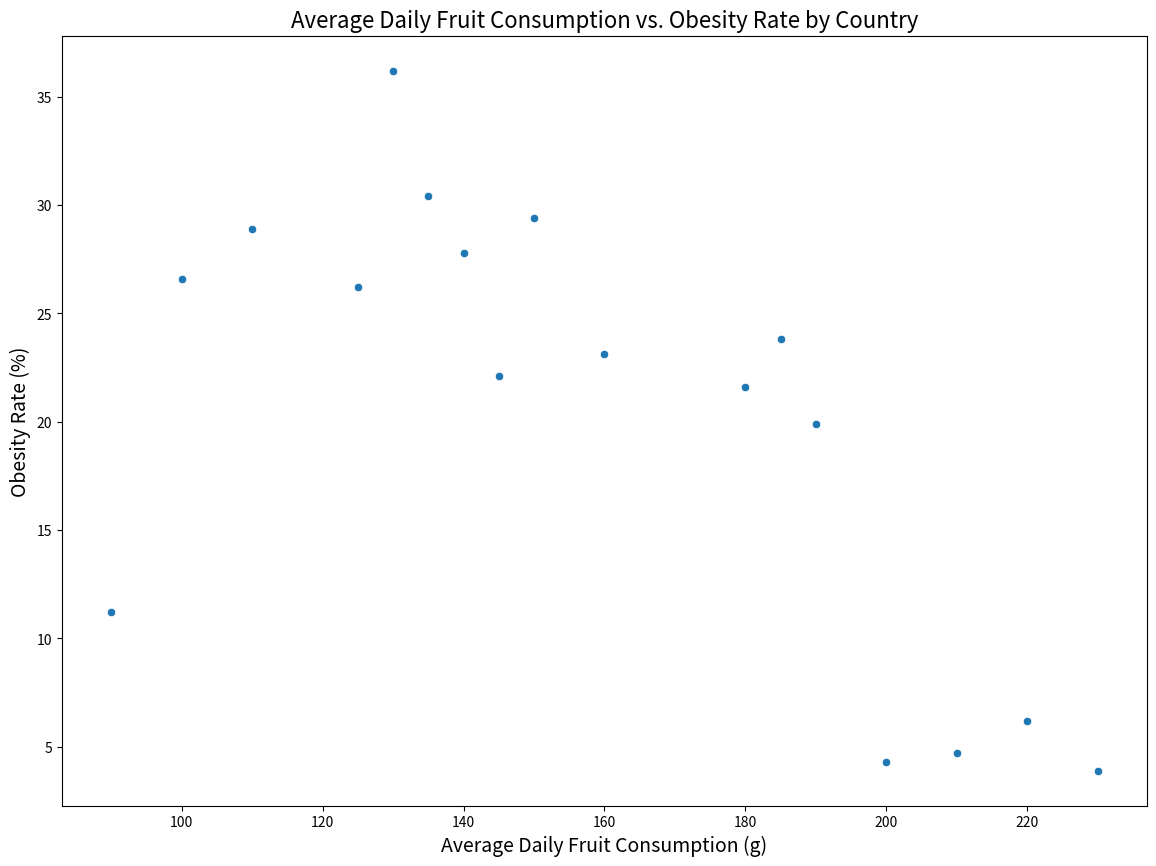

Source code (Python):

import seaborn as sns
import pandas as pd
import matplotlib.pyplot as plt

# Create a DataFrame with the provided data
data = {
    'Country': ['USA', 'Canada', 'Germany', 'France', 'UK', 'Japan', 'Australia', 'Italy', 'Spain', 'South Korea', 'China', 'India', 'Brazil', 'Russia', 'Mexico', 'Nigeria', 'South Africa'],
    'Average_Daily_Fruit_Consumption_g': [130, 150, 160, 180, 140, 200, 135, 190, 185, 210, 220, 230, 145, 125, 110, 90, 100],
    'Obesity_Rate_Percentage': [36.2, 29.4, 23.1, 21.6, 27.8, 4.3, 30.4, 19.9, 23.8, 4.7, 6.2, 3.9, 22.1, 26.2, 28.9, 11.2, 26.6]
}

df = pd.DataFrame(data)

# Plotting the scatterplot
plt.figure(figsize=(14, 10))
scatterplot = sns.scatterplot(data=df, x='Average_Daily_Fruit_Consumption_g', y='Obesity_Rate_Percentage', palette=['#FF6347', '#4682B4'])

scatterplot.set_title('Average Daily Fruit Consumption vs. Obesity Rate by Country', fontsize=16)
scatterplot.set_xlabel('Average Daily Fruit Consumption (g)', fontsize=14)
scatterplot.set_ylabel('Obesity Rate (%)', fontsize=14)
plt.show()
